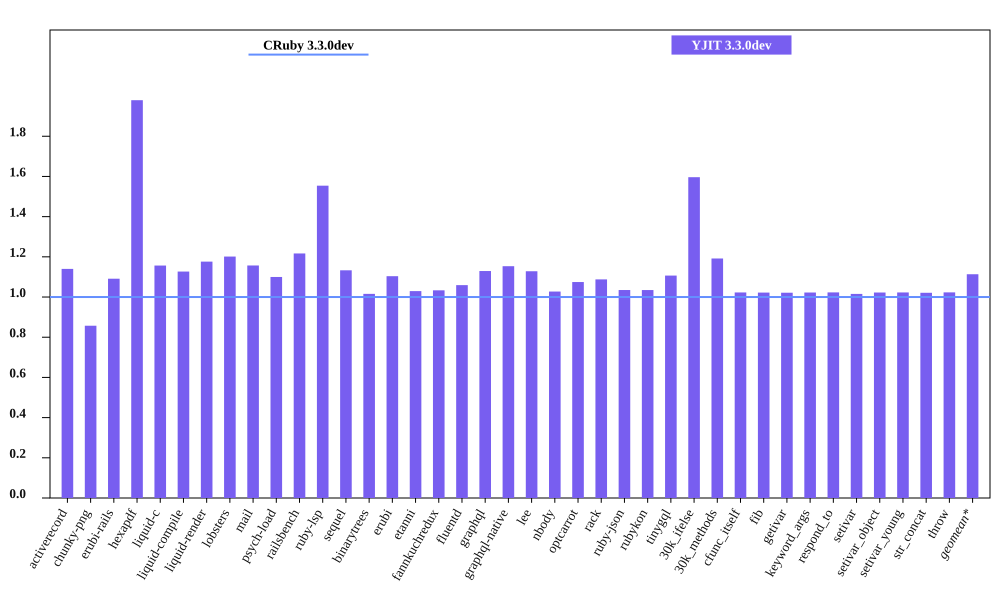

The file beside this chart, header and first rows:
bench, CRuby 3.3.0dev mem (MiB), YJIT 3.3.0dev mem (MiB), Inline Code, Outlined Code, YJIT Mem overhead
activerecord, 41.03, 46.77, 2, 1
chunky-png, 48.03, 41.17, 1, 1
erubi-rails, 84.26, 91.94, 3, 2
hexapdf, 130.9, 259.1, 3, 2
liquid-c, 28.75, 33.26, 1, 1
liquid-compile, 23.67, 26.67, 1, 1
liquid-render, 26.28, 30.91, 1, 1
lobsters, 272.5, 327.4, 12, 10
mail, 42.83, 49.55, 2, 1
psych-load, 26.38, 29.02, 1, 1
railsbench, 83.33, 101.4, 4, 4
ruby-lsp, 81.71, 127, 9, 7
sequel, 29.17, 33.05, 1, 1
binarytrees, 17.39, 17.66, 1, 1
erubi, 21.02, 23.2, 1, 1
etanni, 14.86, 15.29, 1, 1
fannkuchredux, 11.72, 12.11, 1, 1
fluentd, 598.2, 633.6, 1, 1
graphql, 30.64, 34.61, 1, 1
graphql-native, 28.04, 32.34, 1, 1
lee, 25.76, 29.07, 1, 1
nbody, 11.75, 12.07, 1, 1
optcarrot, 52.2, 56.1, 1, 1
rack, 21.59, 23.48, 1, 1
ruby-json, 12.89, 13.34, 1, 1
rubykon, 39.05, 40.41, 1, 1
tinygql, 19.77, 21.88, 1, 1
30k_ifelse, 55.31, 88.29, 8, 7
30k_methods, 43.49, 51.83, 3, 3
cfunc_itself, 12.02, 12.29, 1, 1
fib, 12.02, 12.29, 1, 1
getivar, 12.02, 12.28, 1, 1
keyword_args, 12.02, 12.29, 1, 1
respond_to, 11.88, 12.15, 1, 1
setivar, 12.09, 12.27, 1, 1
setivar_object, 12, 12.27, 1, 1
setivar_young, 12, 12.28, 1, 1
str_concat, 37.98, 38.78, 1, 1
throw, 12, 12.28, 1, 1
